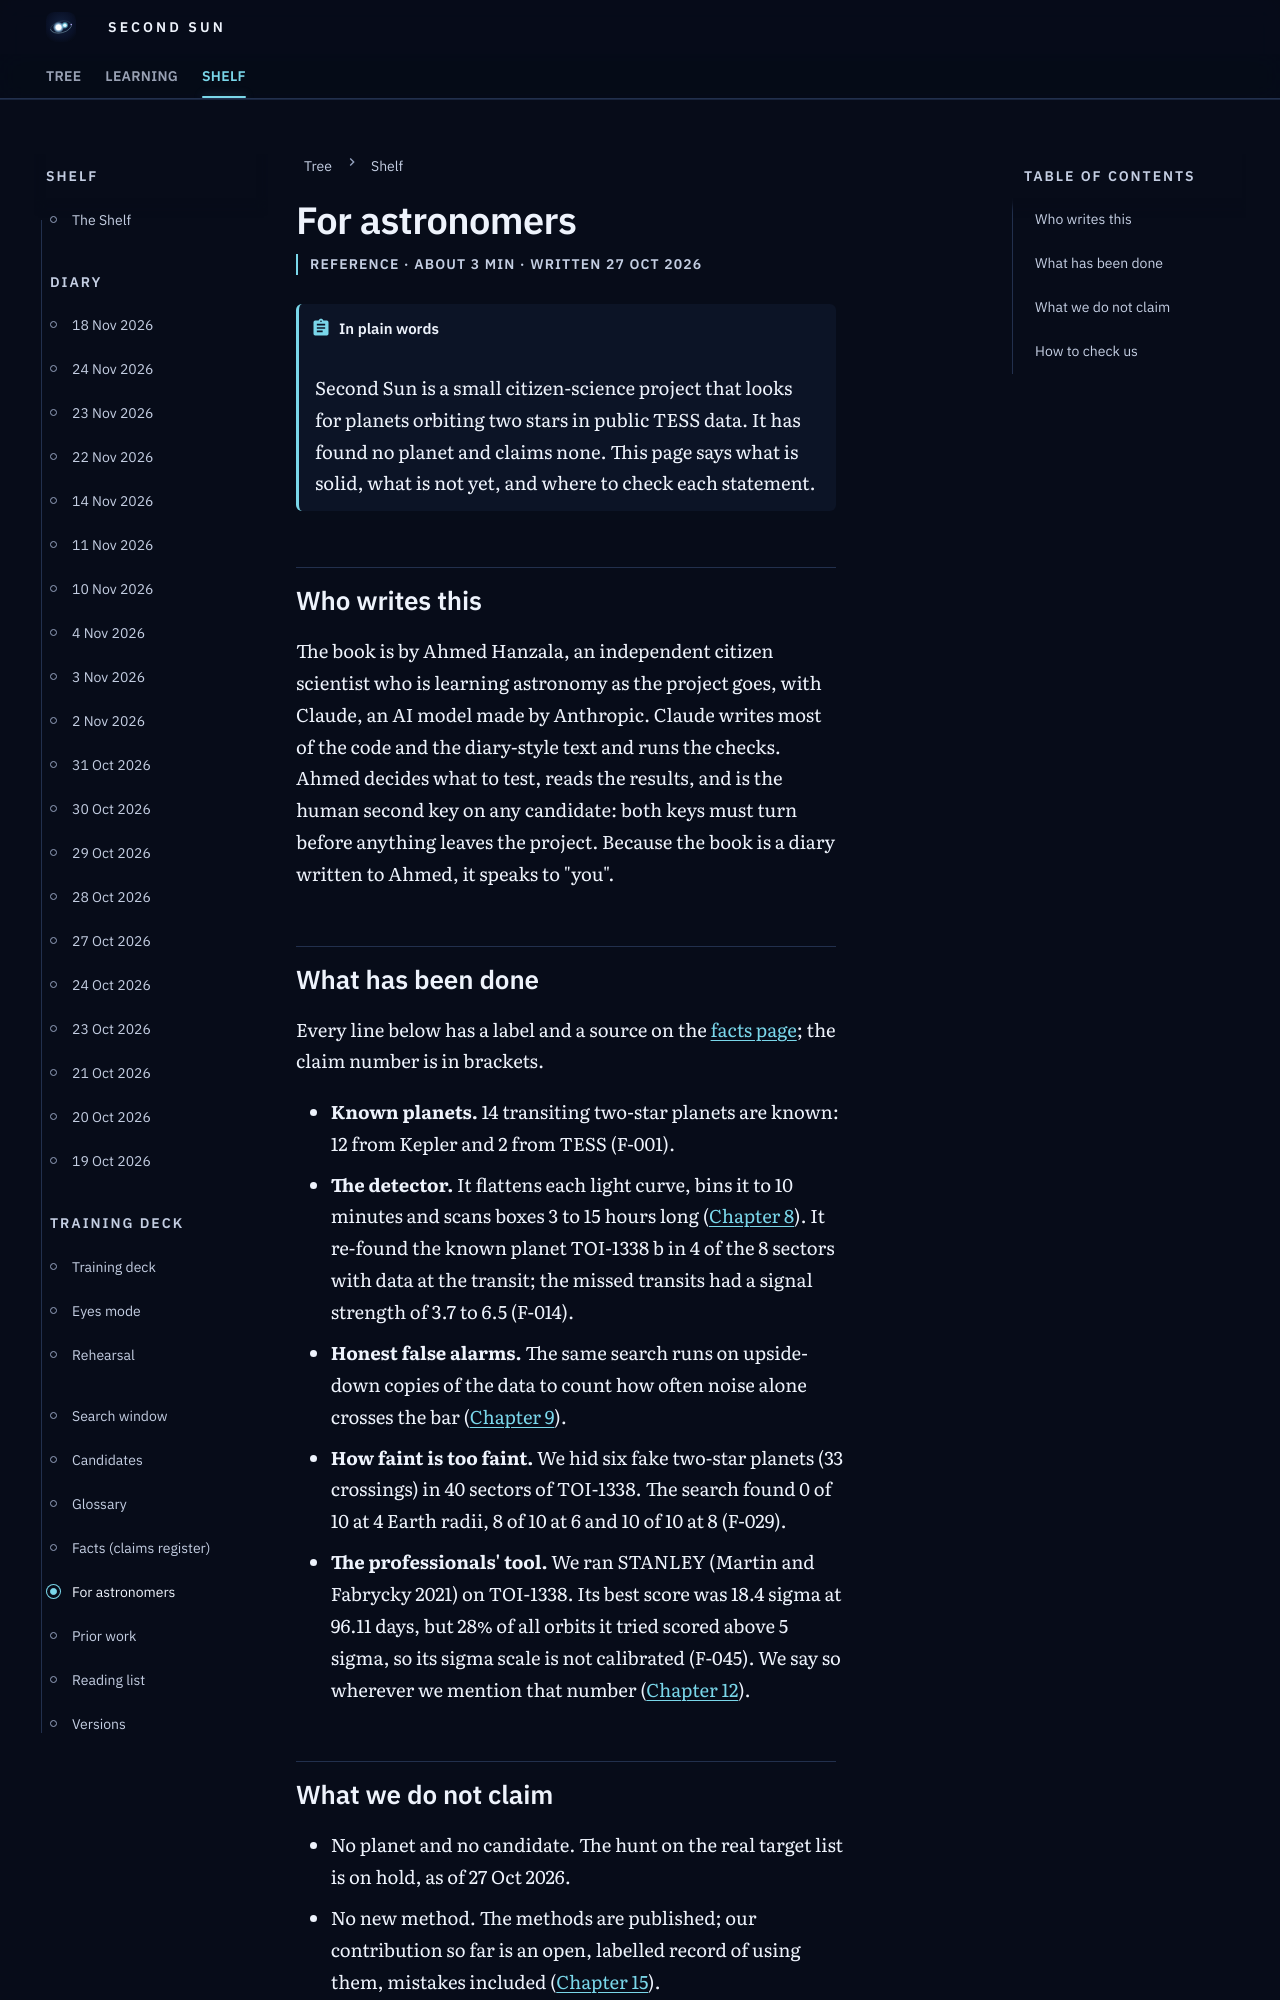

repository: M1Smacker/second-sun · page: reference/for-astronomers/index.html · generator: mkdocs

# For astronomers

<p class="ss-meta">Reference · about 3 min · written 27 Oct 2026</p>

!!! plain "In plain words"
    Second Sun is a small citizen-science project that looks for planets orbiting two stars in public TESS data. It has found no planet and claims none. This page says what is solid, what is not yet, and where to check each statement.

## Who writes this

The book is by Ahmed Hanzala, an independent citizen scientist who is learning astronomy as the project goes, with Claude, an AI model made by Anthropic. Claude writes most of the code and the diary-style text and runs the checks. Ahmed decides what to test, reads the results, and is the human second key on any candidate: both keys must turn before anything leaves the project. Because the book is a diary written to Ahmed, it speaks to "you".

## What has been done

Every line below has a label and a source on the [facts page](../claims.md); the claim number is in brackets.

- **Known planets.** 14 transiting two-star planets are known: 12 from Kepler and 2 from TESS (F-001).
- **The detector.** It flattens each light curve, bins it to 10 minutes and scans boxes 3 to 15 hours long ([Chapter 8](../../v2/book/08-our-detector/)). It re-found the known planet TOI-1338 b in 4 of the 8 sectors with data at the transit; the missed transits had a signal strength of 3.7 to 6.5 (F-014).
- **Honest false alarms.** The same search runs on upside-down copies of the data to count how often noise alone crosses the bar ([Chapter 9](../../v2/book/09-fake-planets/)).
- **How faint is too faint.** We hid six fake two-star planets (33 crossings) in 40 sectors of TOI-1338. The search found 0 of 10 at 4 Earth radii, 8 of 10 at 6 and 10 of 10 at 8 (F-029).
- **The professionals' tool.** We ran STANLEY (Martin and Fabrycky 2021) on TOI-1338. Its best score was 18.4 sigma at 96.11 days, but 28% of all orbits it tried scored above 5 sigma, so its sigma scale is not calibrated (F-045). We say so wherever we mention that number ([Chapter 12](../../v2/book/12-stanley/)).
